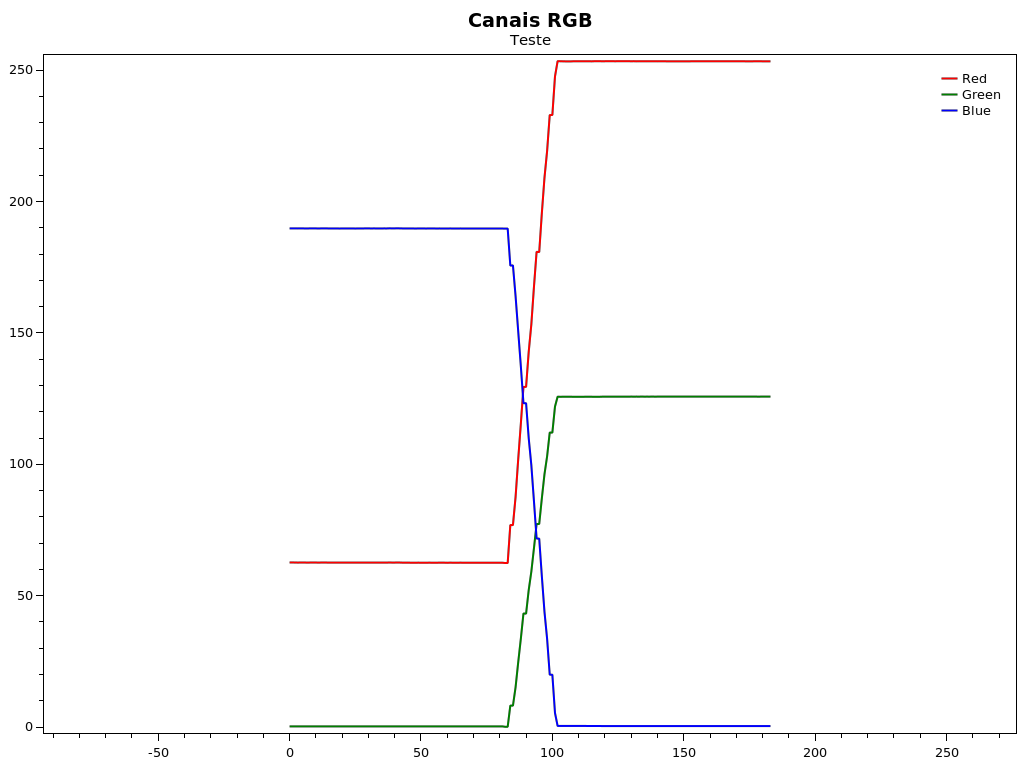

The table this chart was drawn from, first rows:
Segundos, R, G, B
0, 62.62, 0.2517, 189.8
0.03333, 62.63, 0.2542, 189.8
0.06667, 62.62, 0.2525, 189.8
0.1, 62.59, 0.2526, 189.8
0.1333, 62.6, 0.2529, 189.8
0.1667, 62.6, 0.2546, 189.8
0.2, 62.6, 0.2523, 189.8
0.2333, 62.58, 0.2526, 189.7
0.2667, 62.61, 0.2545, 189.8
0.3, 62.61, 0.2545, 189.8
0.3333, 62.6, 0.2575, 189.8
0.3667, 62.59, 0.2526, 189.7
0.4, 62.6, 0.2545, 189.8
0.4333, 62.6, 0.2545, 189.8
0.4667, 62.6, 0.2533, 189.8
0.5, 62.58, 0.2526, 189.7
0.5333, 62.59, 0.2521, 189.7
0.5667, 62.59, 0.2545, 189.8
0.6, 62.59, 0.2574, 189.7
0.6333, 62.58, 0.2526, 189.7
0.6667, 62.59, 0.2545, 189.7
0.7, 62.59, 0.2545, 189.7
0.7333, 62.59, 0.2536, 189.7
0.7667, 62.58, 0.2526, 189.7
0.8, 62.59, 0.2545, 189.7
0.8333, 62.58, 0.2526, 189.7
0.8667, 62.58, 0.2542, 189.7
0.9, 62.58, 0.2526, 189.8
0.9333, 62.59, 0.2521, 189.7
0.9667, 62.59, 0.2527, 189.8
1, 62.6, 0.2543, 189.8
1.033, 62.59, 0.2523, 189.7
1.067, 62.59, 0.2513, 189.8
1.1, 62.59, 0.254, 189.7
1.133, 62.59, 0.253, 189.8
1.167, 62.59, 0.2525, 189.7
1.2, 62.6, 0.2516, 189.8
1.233, 62.59, 0.2522, 189.7
1.267, 62.61, 0.2543, 189.8
1.3, 62.59, 0.2513, 189.8
1.333, 62.59, 0.2522, 189.8
1.367, 62.62, 0.2548, 189.8
1.4, 62.6, 0.2508, 189.8
1.433, 62.57, 0.2538, 189.7
1.467, 62.55, 0.2513, 189.7
1.5, 62.57, 0.2531, 189.8
1.533, 62.54, 0.2531, 189.7
1.567, 62.54, 0.251, 189.7
1.6, 62.53, 0.2512, 189.7
1.633, 62.55, 0.2515, 189.7
1.667, 62.53, 0.2525, 189.7
1.7, 62.54, 0.2529, 189.7
1.733, 62.52, 0.2512, 189.7
1.767, 62.55, 0.2516, 189.7
1.8, 62.54, 0.2529, 189.7
1.833, 62.55, 0.253, 189.7
1.867, 62.53, 0.2512, 189.7
1.9, 62.56, 0.2519, 189.7
1.933, 62.55, 0.2529, 189.7
1.967, 62.55, 0.2506, 189.7
... 124 more rows
